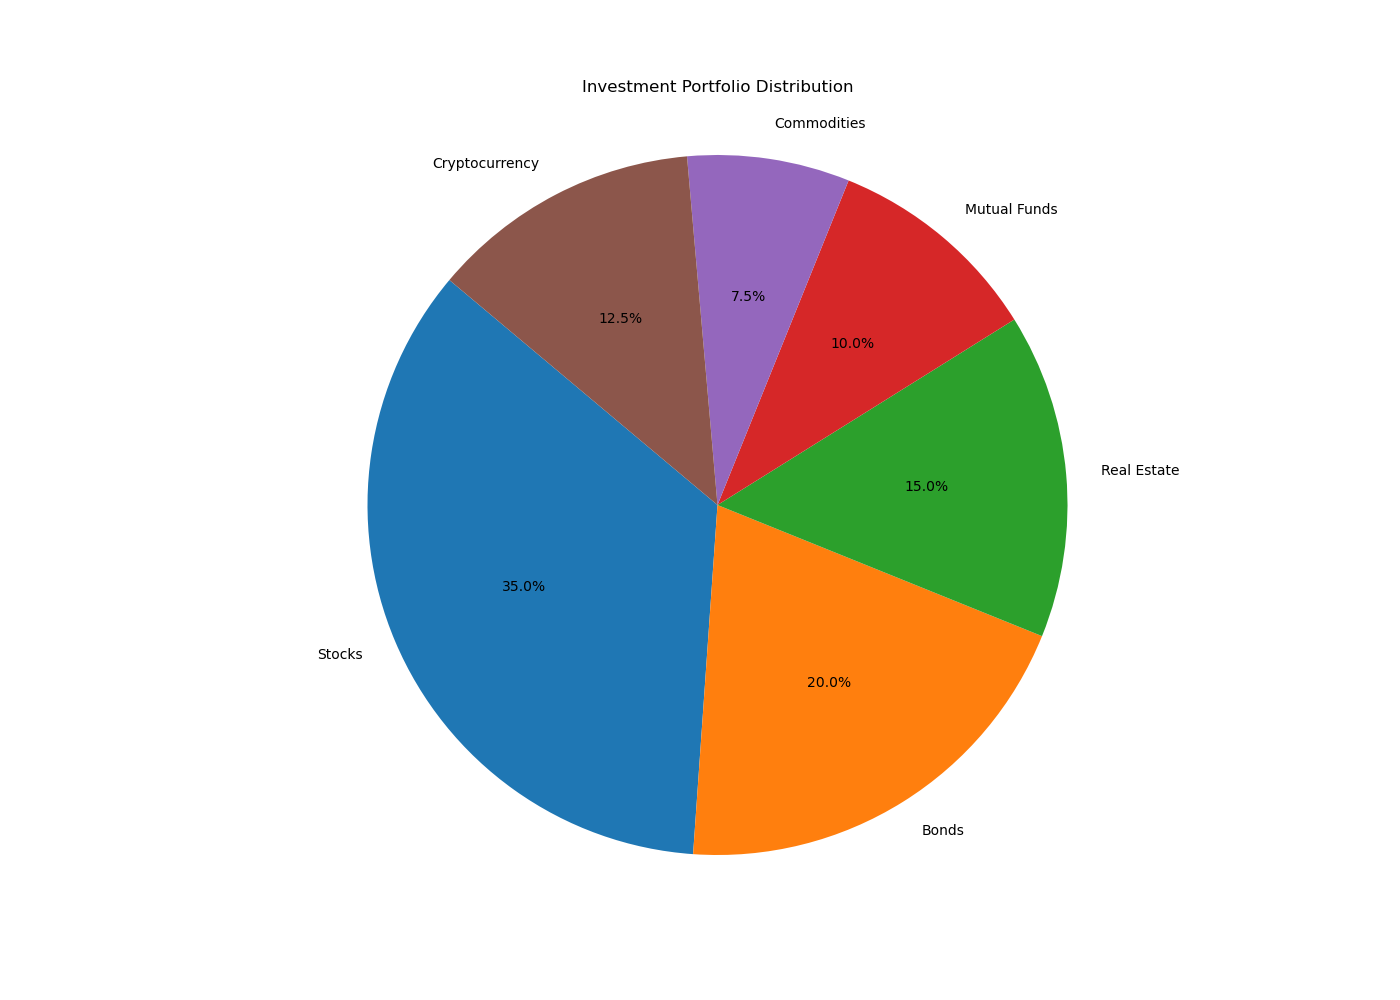

The table this chart was drawn from, first rows:
labels, sizes, colors
Stocks, 350, #1f77b4
Bonds, 200, #ff7f0e
Real Estate, 150, #2ca02c
Mutual Funds, 100, #d62728
Commodities, 75, #9467bd
Cryptocurrency, 125, #8c564b
